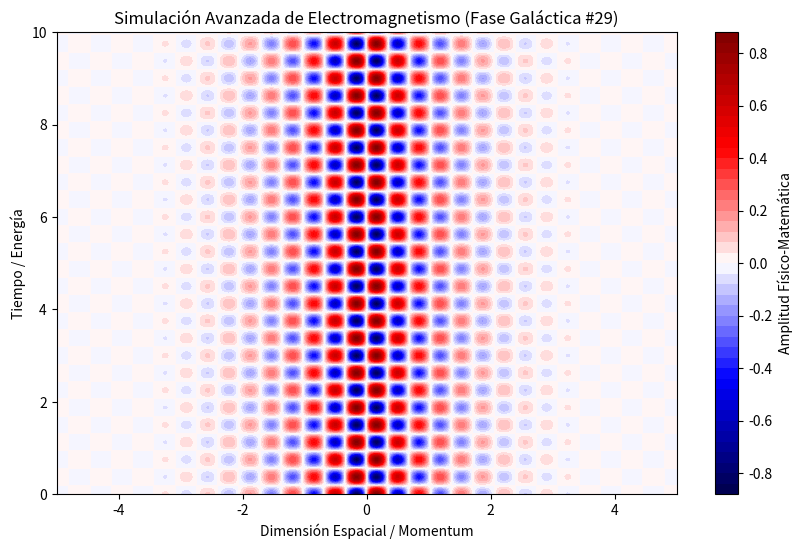

This figure's Python source:
%matplotlib inline
# Simulación Galáctica: Electromagnetismo - Variante 29
import numpy as np
import matplotlib.pyplot as plt

# Parámetros Físicos Aleatorios
param_1 = 9.161
param_2 = 8.376
param_3 = 0.959

t = np.linspace(0, 10, 500)
x = np.linspace(-5, 5, 500)
X, T = np.meshgrid(x, t)

# Ecuación Base (Avanzada)
Z = np.sin(X * param_1) * np.cos(T * param_2) * np.exp(-np.abs(X) * param_3)

plt.figure(figsize=(10, 6))
plt.contourf(X, T, Z, 50, cmap='seismic')
plt.colorbar(label='Amplitud Físico-Matemática')
plt.title(r'Simulación Avanzada de Electromagnetismo (Fase Galáctica #29)')
plt.xlabel('Dimensión Espacial / Momentum')
plt.ylabel('Tiempo / Energía')
plt.show()
